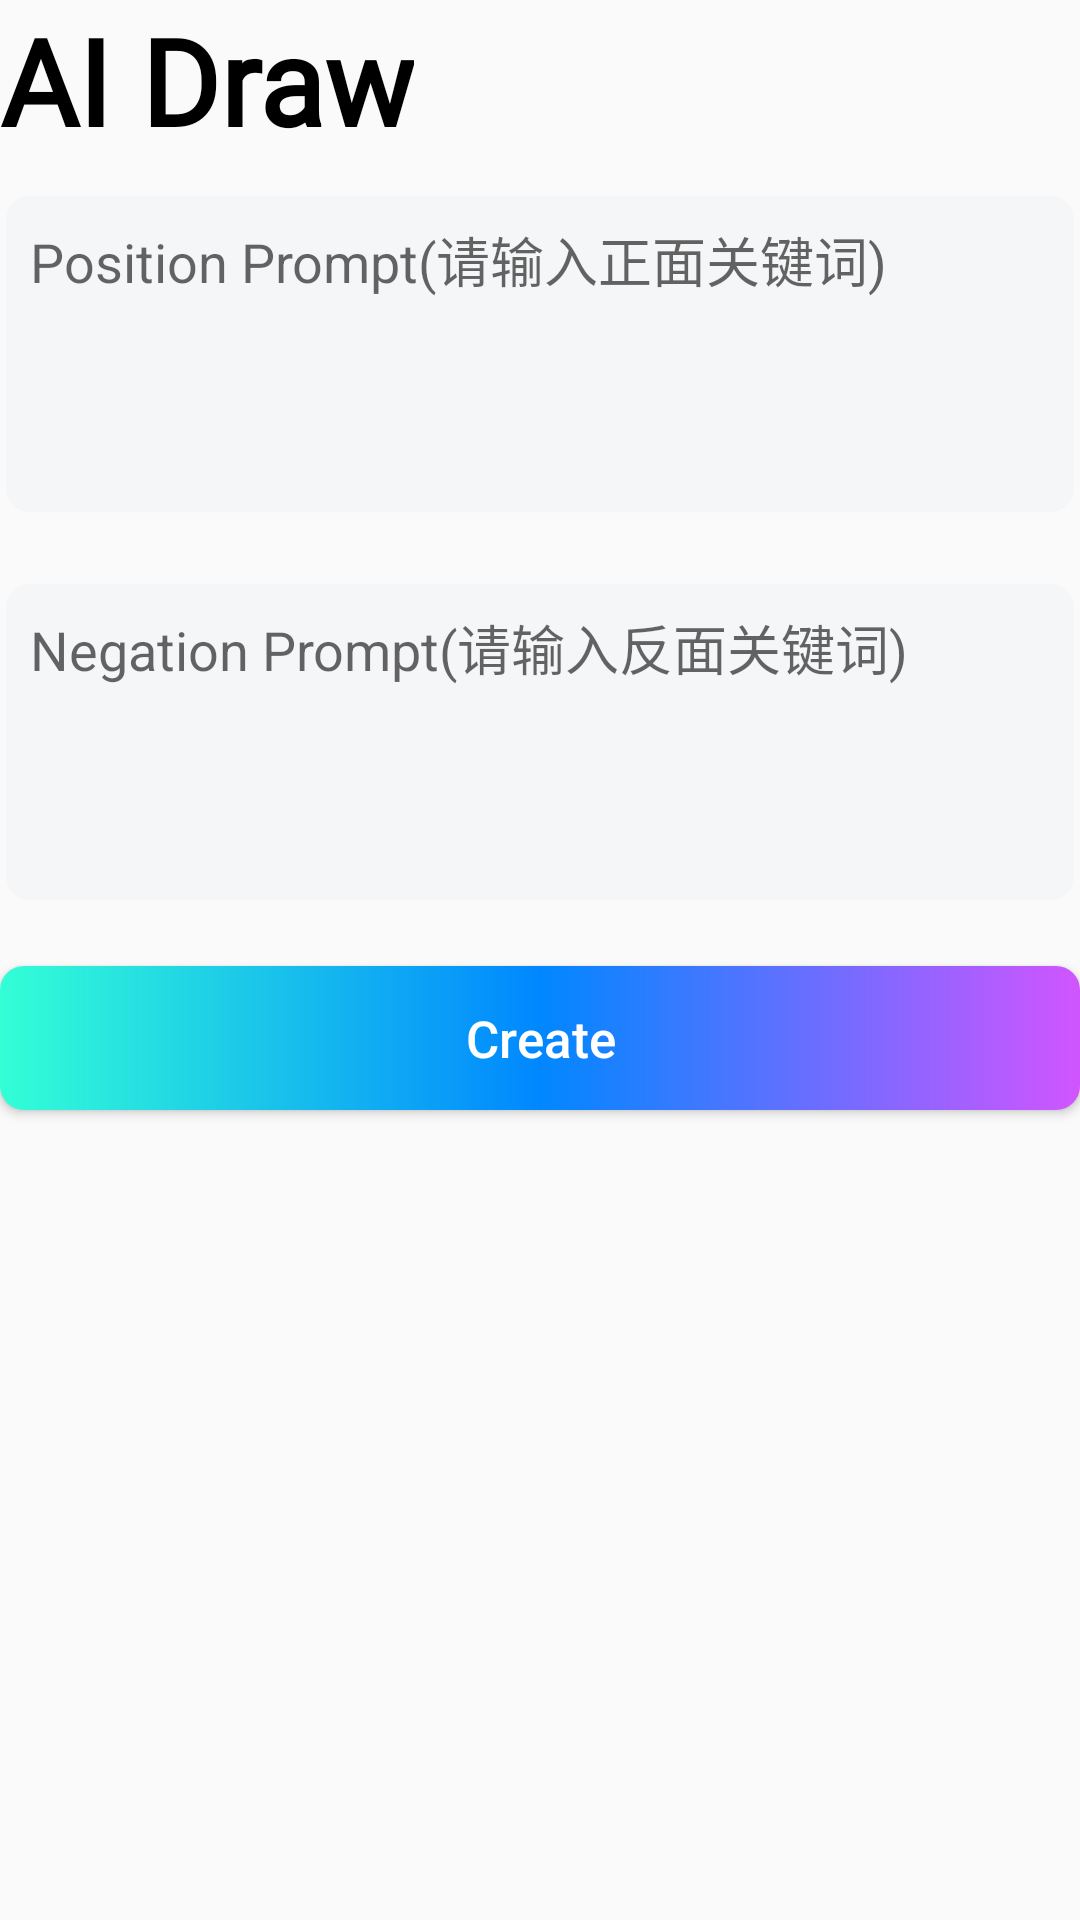

Here is an Android app screen rendered from its layout file. Give the layout XML and the strings, colors and styles it references.
<!-- AndroidManifest.xml: application theme Theme.AIDraw -->
<!-- res/layout/fragment_home.xml -->
<?xml version="1.0" encoding="utf-8"?>
<androidx.constraintlayout.widget.ConstraintLayout xmlns:android="http://schemas.android.com/apk/res/android"
    xmlns:app="http://schemas.android.com/apk/res-auto"
    android:layout_width="match_parent"
    android:layout_height="match_parent">

    <TextView
        android:id="@+id/app_name"
        android:layout_width="wrap_content"
        android:layout_height="wrap_content"
        android:text="@string/app_name"
        android:textSize="40sp"
        android:textStyle="bold"
        android:textColor="@color/black"
        app:layout_constraintStart_toStartOf="parent"
        app:layout_constraintTop_toTopOf="parent"
        android:fontFamily="@font/eagle_lake_regular">
    </TextView>


    <androidx.constraintlayout.widget.ConstraintLayout
        android:layout_width="0dp"
        android:layout_marginTop="10dp"
        android:layout_height="wrap_content"
        app:layout_constraintStart_toStartOf="parent"
        app:layout_constraintTop_toBottomOf="@id/app_name"
        app:layout_constraintEnd_toEndOf="parent"
        android:id="@+id/position_prompt_layout"
        android:padding="2dp">

        <EditText
            android:id="@+id/position_prompt_input"
            android:layout_width="0dp"
            android:layout_height="wrap_content"
            app:layout_constraintStart_toStartOf="parent"
            app:layout_constraintEnd_toEndOf="parent"
            app:layout_constraintTop_toTopOf="parent"
            app:layout_constraintBottom_toBottomOf="parent"
            android:lines="4"
            android:maxLines="4"
            android:hint="@string/position_hint"
            android:gravity="start|top"
            android:padding="8dp"
            android:background="@drawable/shape_input_bg">
        </EditText>
    </androidx.constraintlayout.widget.ConstraintLayout>

    <androidx.constraintlayout.widget.ConstraintLayout
        android:layout_marginTop="20dp"
        android:layout_width="0dp"
        android:layout_height="wrap_content"
        app:layout_constraintStart_toStartOf="parent"
        app:layout_constraintTop_toBottomOf="@id/position_prompt_layout"
        app:layout_constraintEnd_toEndOf="parent"
        android:id="@+id/negation_prompt_layout"
        android:padding="2dp">

        <EditText
            android:id="@+id/negation_prompt_input"
            android:layout_width="0dp"
            android:layout_height="wrap_content"
            app:layout_constraintStart_toStartOf="parent"
            app:layout_constraintEnd_toEndOf="parent"
            app:layout_constraintTop_toTopOf="parent"
            app:layout_constraintBottom_toBottomOf="parent"
            android:lines="4"
            android:maxLines="4"
            android:hint="@string/negation_hint"
            android:gravity="start|top"
            android:padding="8dp"
            android:background="@drawable/shape_input_bg">
        </EditText>
    </androidx.constraintlayout.widget.ConstraintLayout>

    <Button
        android:id="@+id/create_button"
        android:layout_width="0dp"
        android:layout_height="wrap_content"
        android:text="@string/create"
        app:layout_constraintTop_toBottomOf="@id/negation_prompt_layout"
        app:layout_constraintStart_toStartOf="parent"
        app:layout_constraintEnd_toEndOf="parent"
        android:textAllCaps="false"
        android:background="@drawable/shape_button"
        android:textColor="@color/white"
        android:textSize="17sp"
        android:layout_marginTop="20dp"
        android:paddingVertical="10dp">
    </Button>

    <ImageView
        android:id="@+id/out_out_file"
        android:layout_width="0dp"
        android:layout_height="0dp"
        app:layout_constraintTop_toBottomOf="@id/create_button"
        android:layout_marginTop="20dp"
        app:layout_constraintStart_toStartOf="parent"
        app:layout_constraintEnd_toEndOf="parent"
        app:layout_constraintBottom_toBottomOf="parent">
    </ImageView>

</androidx.constraintlayout.widget.ConstraintLayout>
<!-- resources referenced by this layout -->
<resources>
  <color name="black">#FF000000</color>
  <color name="white">#FFFFFFFF</color>
  <!-- drawable shape_button (drawable) -->
  <?xml version="1.0" encoding="utf-8"?>
  <shape xmlns:android="http://schemas.android.com/apk/res/android">
      <gradient
          android:startColor="@color/green_ffd6"
          android:centerColor="@color/blue_87ff"
          android:endColor="@color/purple_55ff"
          >
      </gradient>
      <corners
          android:radius="8dp">
      </corners>
  </shape>
  <!-- drawable shape_input_bg (drawable) -->
  <?xml version="1.0" encoding="utf-8"?>
  <layer-list xmlns:android="http://schemas.android.com/apk/res/android">
      <item>
          <shape>
              <corners
                  android:radius="8dp">
              </corners>
              <solid
                  android:color="@color/grey_f6f7">
              </solid>
          </shape>
      </item>
  </layer-list>
  <string name="app_name" translatable="false">AI Draw</string>
  <string name="create">Create</string>
  <string name="negation_hint">Negation Prompt(请输入反面关键词)</string>
  <string name="position_hint">Position Prompt(请输入正面关键词)</string>
  <style name="Theme.AIDraw" parent="Base.Theme.AIDraw">
          
          <item name="android:statusBarColor">@android:color/transparent</item>
      </style>
  <color name="green_ffd6">#FF33FFD6</color>
  <color name="blue_87ff">#FF0087FF</color>
  <color name="purple_55ff">#FFD155FF</color>
  <color name="grey_f6f7">#FFF5F6F7</color>
  <style name="Base.Theme.AIDraw" parent="Theme.MaterialComponents.DayNight.NoActionBar.Bridge">
          
          
      </style>
</resources>
